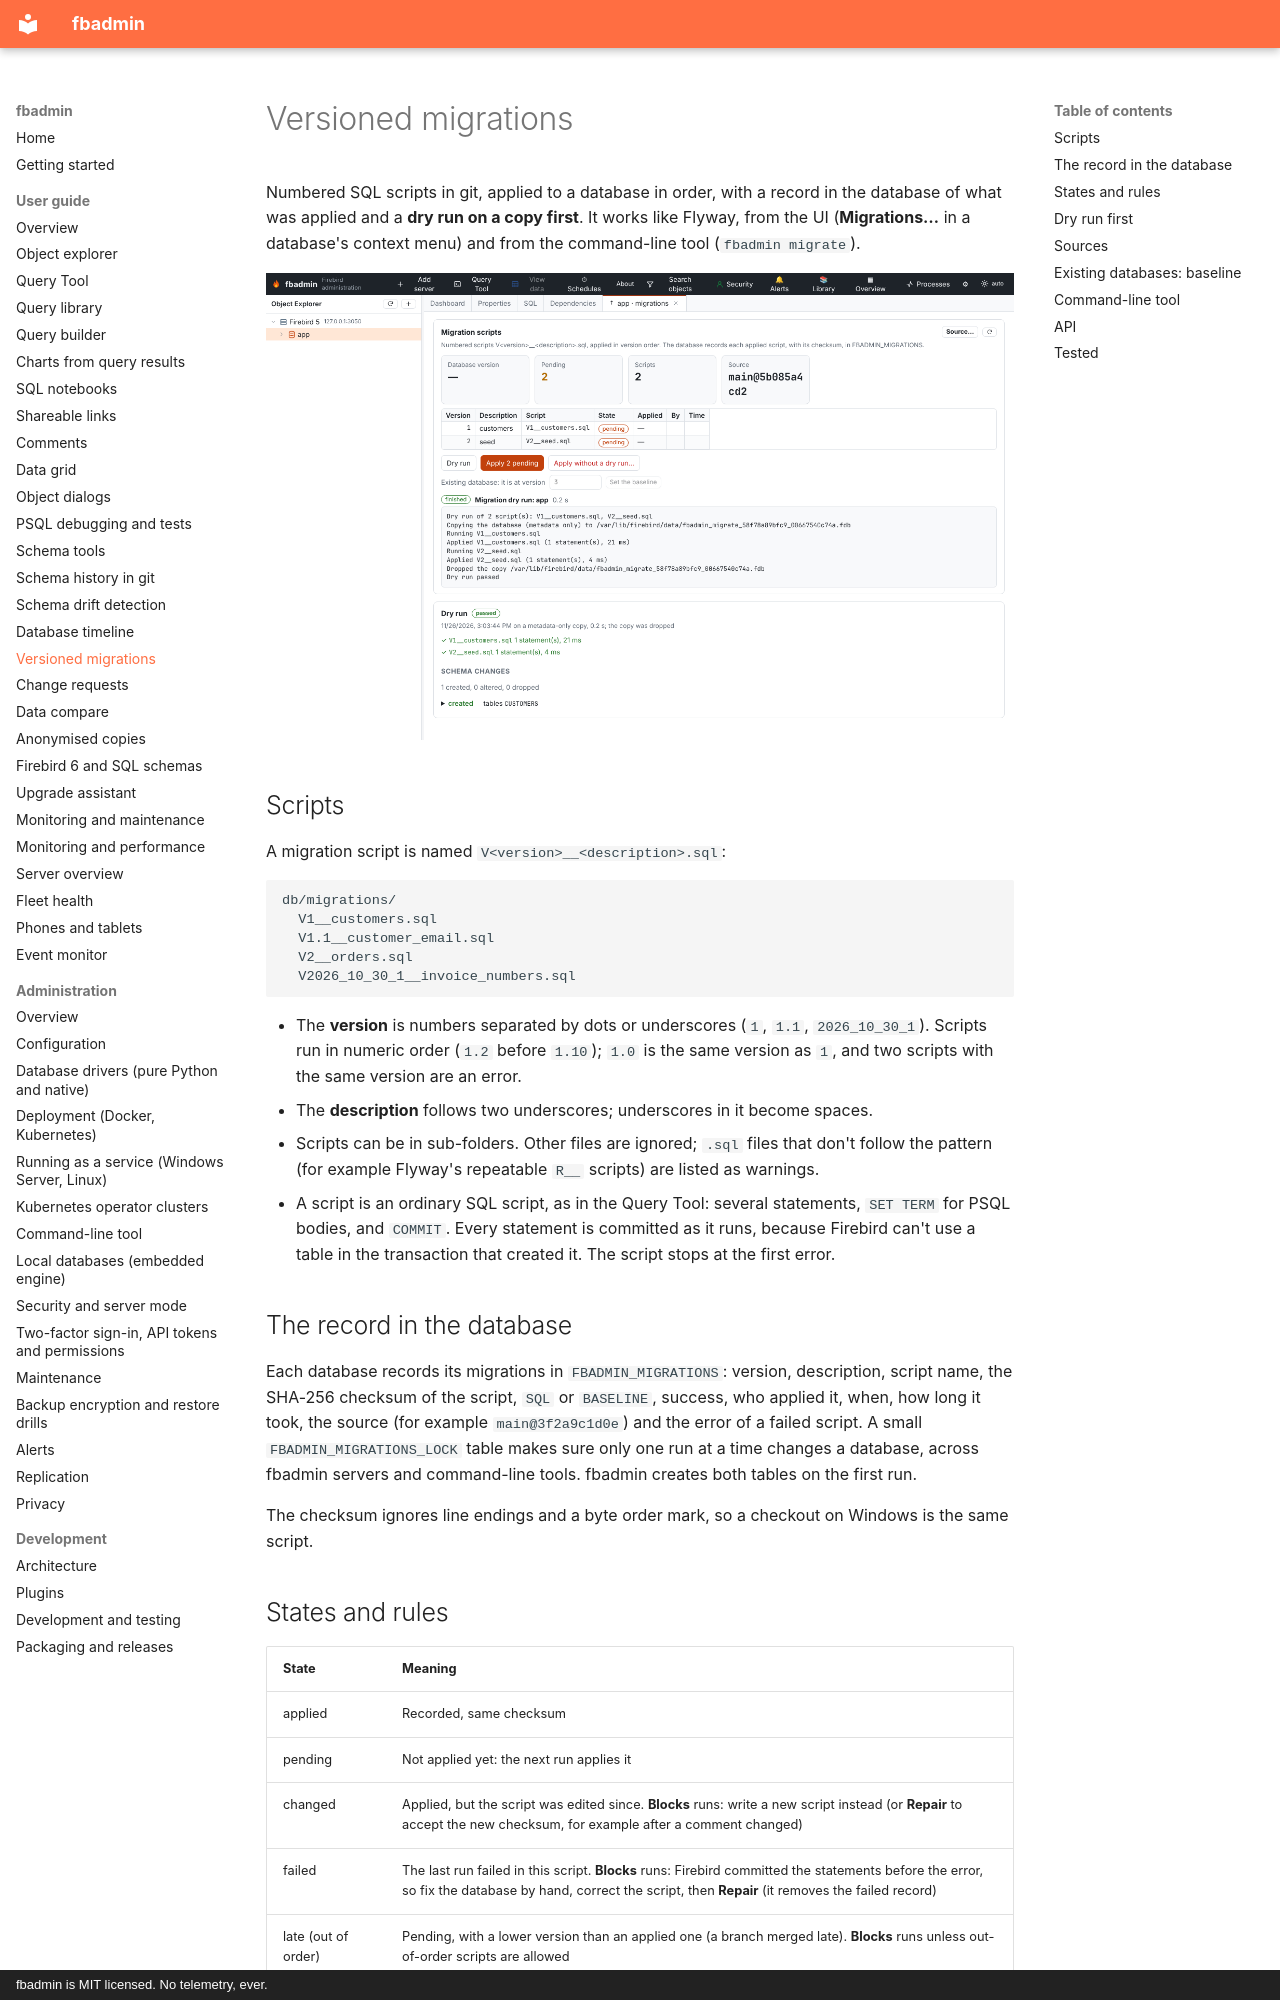

repository: mariuz/fbadmin · page: MIGRATIONS/index.html · generator: mkdocs · copyright: fbadmin is MIT licensed. No telemetry, ever.

# Versioned migrations

Numbered SQL scripts in git, applied to a database in order, with a record in the database of what was
applied and a **dry run on a copy first**. It works like Flyway, from the UI (**Migrations…** in a
database's context menu) and from the command-line tool (`fbadmin migrate`).

![Migration scripts with a dry run report](screenshots/migrations.png)

## Scripts

A migration script is named `V<version>__<description>.sql`:

```
db/migrations/
  V1__customers.sql
  V1.1__customer_email.sql
  V2__orders.sql
  V2026_10_30_1__invoice_numbers.sql
```

* The **version** is numbers separated by dots or underscores (`1`, `1.1`, `2026_10_30_1`). Scripts run
  in numeric order (`1.2` before `1.10`); `1.0` is the same version as `1`, and two scripts with the
  same version are an error.
* The **description** follows two underscores; underscores in it become spaces.
* Scripts can be in sub-folders. Other files are ignored; `.sql` files that don't follow the pattern
  (for example Flyway's repeatable `R__` scripts) are listed as warnings.
* A script is an ordinary SQL script, as in the Query Tool: several statements, `SET TERM` for PSQL
  bodies, and `COMMIT`. Every statement is committed as it runs, because Firebird can't use a table in
  the transaction that created it. The script stops at the first error.

## The record in the database

Each database records its migrations in `FBADMIN_MIGRATIONS`: version, description, script name, the
SHA-256 checksum of the script, `SQL` or `BASELINE`, success, who applied it, when, how long it took, the
source (for example `main@3f2a9c1d0e`) and the error of a failed script. A small `FBADMIN_MIGRATIONS_LOCK`
table makes sure only one run at a time changes a database, across fbadmin servers and command-line tools.
fbadmin creates both tables on the first run.

The checksum ignores line endings and a byte order mark, so a checkout on Windows is the same script.

## States and rules

| State | Meaning |
|---|---|
| applied | Recorded, same checksum |
| pending | Not applied yet: the next run applies it |
| changed | Applied, but the script was edited since. **Blocks** runs: write a new script instead (or **Repair** to accept the new checksum, for example after a comment changed) |
| failed | The last run failed in this script. **Blocks** runs: Firebird committed the statements before the error, so fix the database by hand, correct the script, then **Repair** (it removes the failed record) |
| late (out of order) | Pending, with a lower version than an applied one (a branch merged late). **Blocks** runs unless out-of-order scripts are allowed |
| script missing | Applied, but the script is gone (a warning) |
| baseline | Older than the baseline: never run on this database |
| above the target | Newer than the version given as the target (`--target`) |
